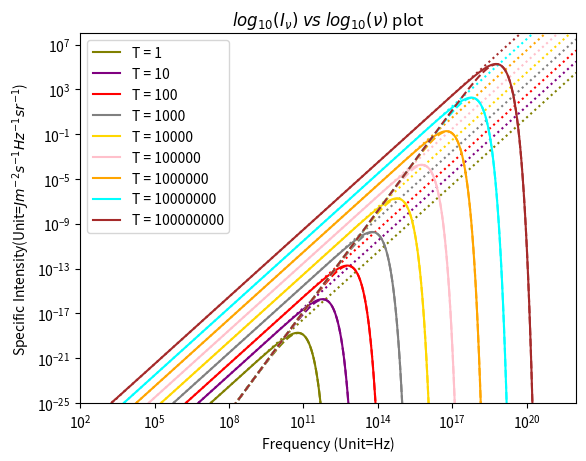

Write the Python code that produced this figure.
'''
Q5.
[redacted]
[redacted]
'''

from scipy import constants
import numpy as np
import matplotlib.pyplot as plt

def plankfn(v):
    return (2*constants.h*v**3/(constants.c**2*(np.exp(constants.h*v/(constants.k*T))-1)))

def jeansfn(v):
    return (2*v**2*constants.k*T/constants.c**2)

def weinfn(v):
    return (2*constants.h*v**3/(constants.c**2*np.exp(constants.h*v/(constants.k*T))))

t = np.logspace(0,8,9)
v = np.logspace(0,22,500)

color = ['olive', 'purple', 'red', 'gray', 'gold', 'pink', 'orange', 'cyan', 'brown']
for i in range(len(t)):
    T = t[i]
    plt.plot(v, plankfn(v),color=color[i],label='T = %d'%T)
    plt.plot(v, jeansfn(v),':',color=color[i])
    plt.plot(v, weinfn(v),'--',color=color[i])
    plt.yscale('log')
    plt.xscale('log')
plt.title(r'$log_{10}(I_\nu)\;vs\; log_{10}(\nu)$ plot')
plt.legend()
plt.xlim([1e2,1e22])
plt.ylim([1e-25,1e8])
plt.ylabel('Specific Intensity(Unit=$Jm^{-2}s^{-1}Hz^{-1}sr^{-1}$)')
plt.xlabel('Frequency (Unit=Hz)')
plt.savefig('q5 plot.png')
plt.show()
